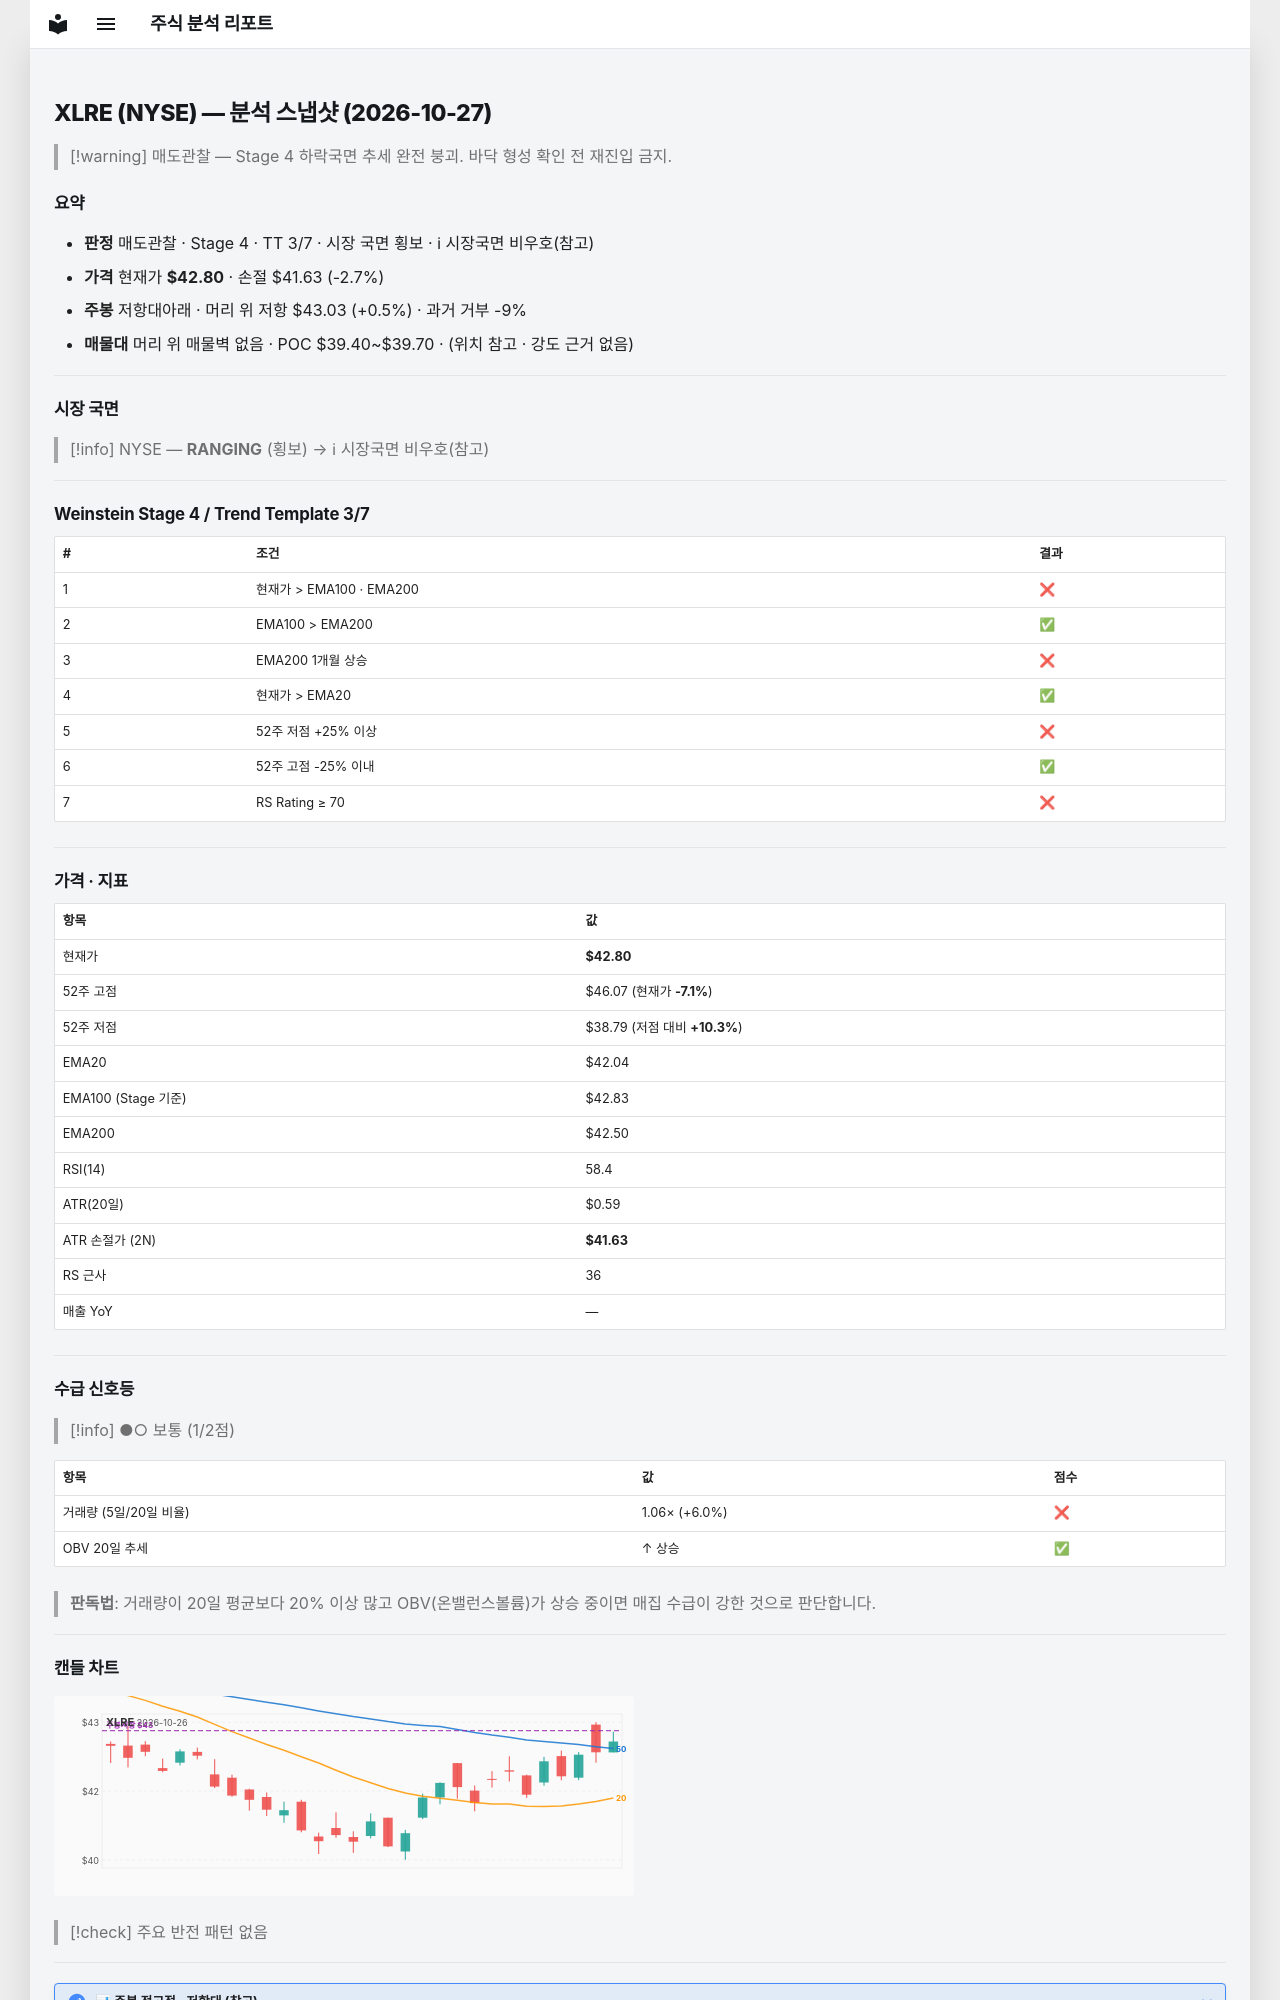

repository: soloandco/stock-reports · page: snapshots/XLRE-2026-10-27/index.html · generator: mkdocs

---
type: analysis-snapshot
title: XLRE 분석 스냅샷
ticker: XLRE
market: NYSE
created: 2026-10-27
updated: 2026-10-27
bar-date: 2026-10-26
verdict: 매도관찰
real-rr: 0.20
sma50-gap-pct: 1.8
weekly-position: 저항대아래
weekly-overhead-price: 43.03
weekly-overhead-pct: 0.5
stage: 4
trend-template-score: 3
tt-max: 7
ma-set: ema-20-100-200
price: 42.79999923706055
stop-price: 41.62563382405794
market-regime: RANGING
supply-demand-score: 1/2
supply-demand-label: 보통
status: tracking
tags:
  - stock-agent
  - watchlist
  - XLRE
  - analysis
related:
  - "[[analysis-template]]"
---

# XLRE (NYSE) — 분석 스냅샷 (2026-10-27)

> [!warning] 매도관찰 — Stage 4 하락국면
> 추세 완전 붕괴. 바닥 형성 확인 전 재진입 금지.

## 요약

- **판정** 매도관찰 · Stage 4 · TT 3/7 · 시장 국면 횡보 · ℹ 시장국면 비우호(참고)
- **가격** 현재가 **$42.80** · 손절 $41.63 (-2.7%)
- **주봉** 저항대아래 · 머리 위 저항 $43.03 (+0.5%) · 과거 거부 -9%
- **매물대** 머리 위 매물벽 없음 · POC $39.40~$39.70 · (위치 참고 · 강도 근거 없음)

---

## 시장 국면

> [!info] NYSE — **RANGING** (횡보) → ℹ 시장국면 비우호(참고)

---

## Weinstein Stage 4 / Trend Template 3/7

| # | 조건 | 결과 |
|---|------|------|
| 1 | 현재가 > EMA100 · EMA200 | ❌ |
| 2 | EMA100 > EMA200 | ✅ |
| 3 | EMA200 1개월 상승 | ❌ |
| 4 | 현재가 > EMA20 | ✅ |
| 5 | 52주 저점 +25% 이상 | ❌ |
| 6 | 52주 고점 -25% 이내 | ✅ |
| 7 | RS Rating ≥ 70 | ❌ |

---

## 가격 · 지표

| 항목 | 값 |
|------|---|
| 현재가 | **$42.80** |
| 52주 고점 | $46.07 (현재가 **-7.1%**) |
| 52주 저점 | $38.79 (저점 대비 **+10.3%**) |
| EMA20 | $42.04 |
| EMA100 (Stage 기준) | $42.83 |
| EMA200 | $42.50 |
| RSI(14) | 58.4 |
| ATR(20일) | $0.59 |
| ATR 손절가 (2N) | **$41.63** |
| RS 근사 | 36 |
| 매출 YoY | — |

---
## 수급 신호등

> [!info] ●○ 보통 (1/2점)

| 항목 | 값 | 점수 |
|------|------|------|
| 거래량 (5일/20일 비율) | 1.06× (+6.0%) | ❌ |
| OBV 20일 추세 | ↑ 상승 | ✅ |

> **판독법**: 거래량이 20일 평균보다 20% 이상 많고 OBV(온밸런스볼륨)가 상승 중이면 매집 수급이 강한 것으로 판단합니다.

---
